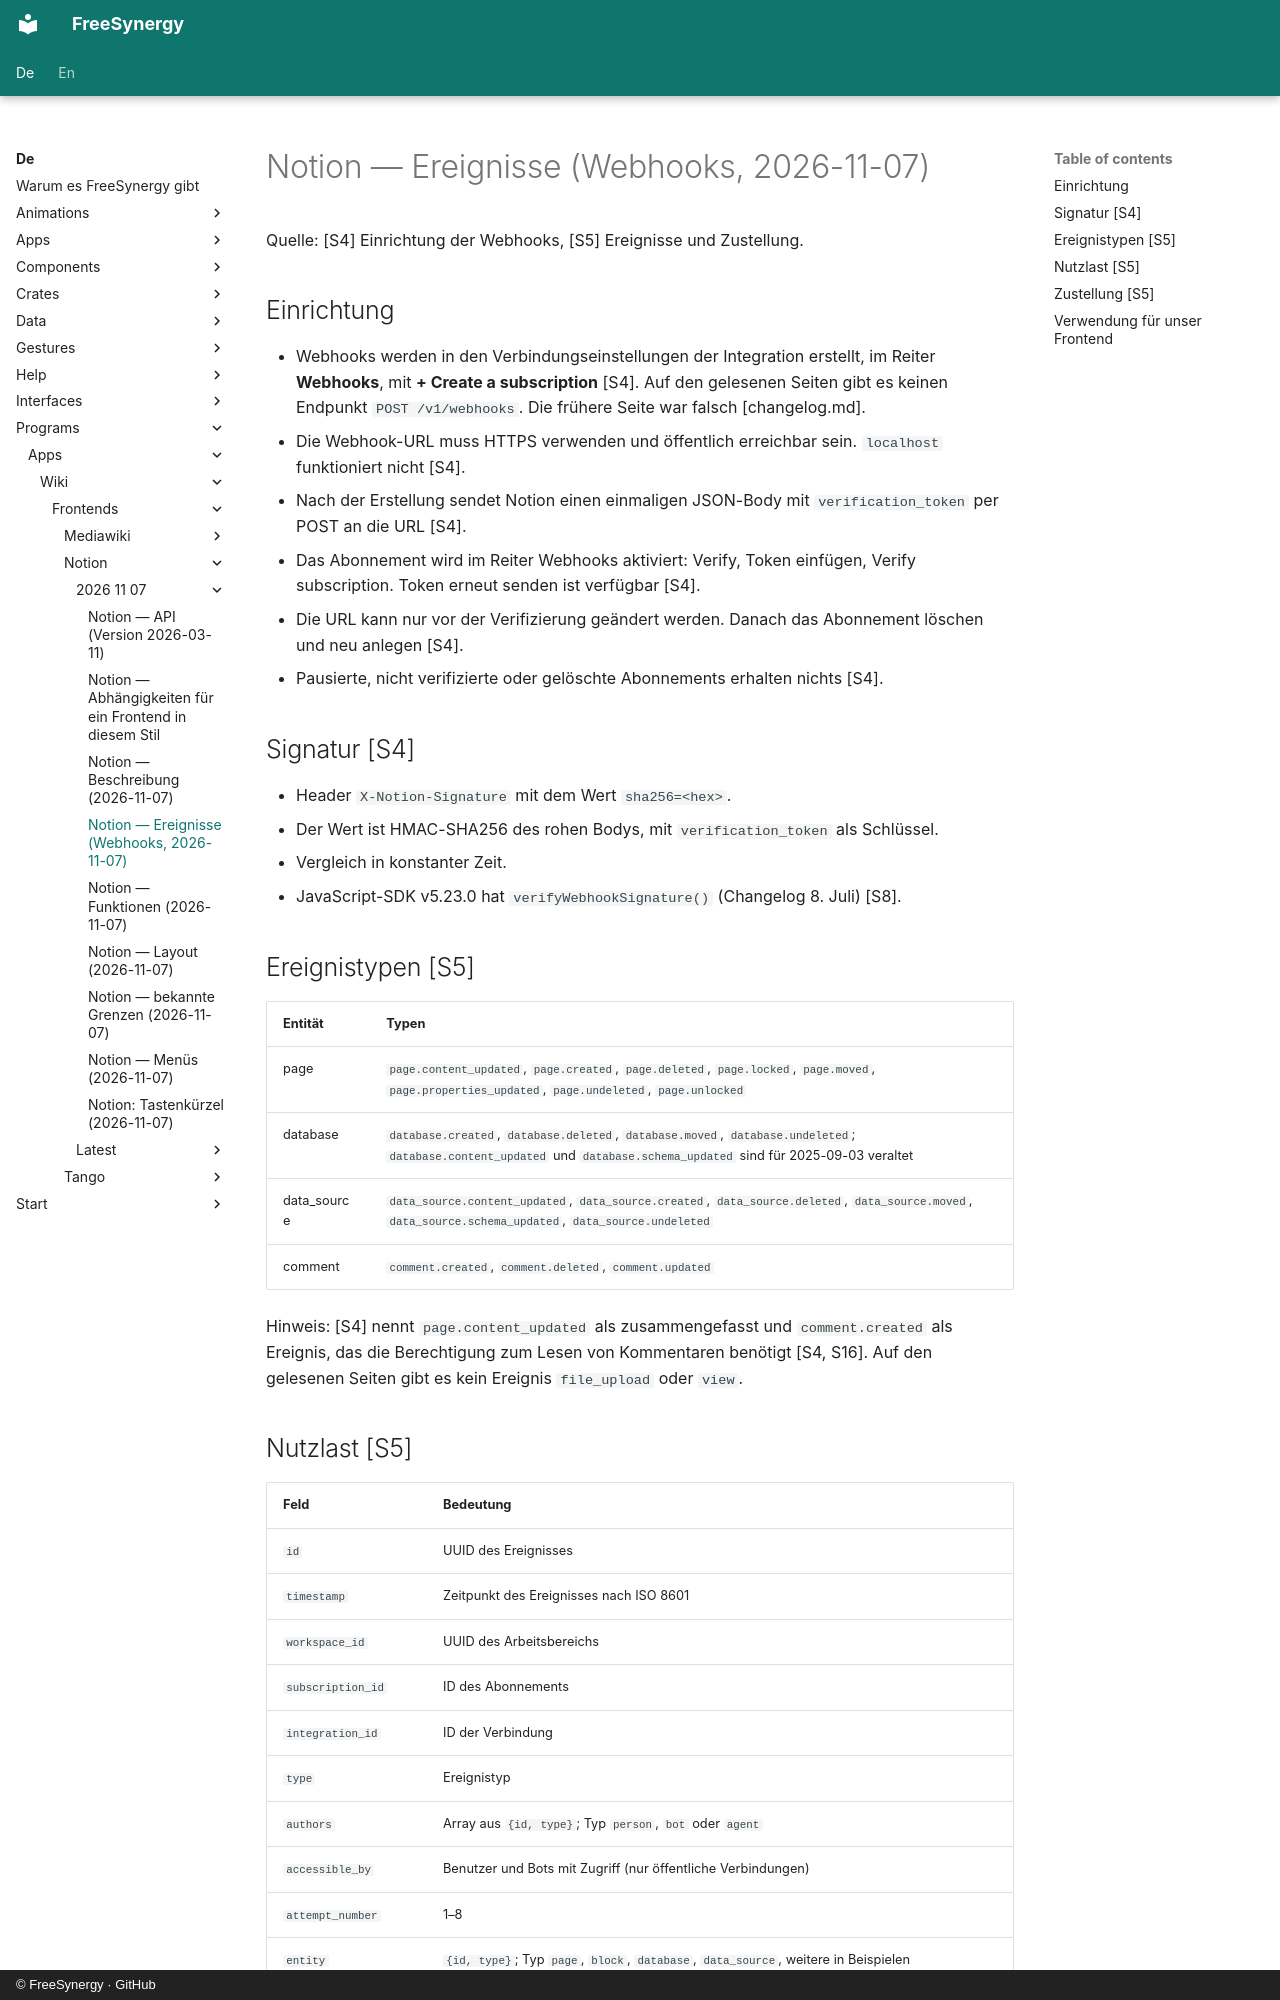

repository: FreeSynergy/fs-documentation · page: de/programs/apps/wiki/frontends/notion/2026-11-07/events/index.html · generator: mkdocs · copyright: © FreeSynergy · GitHub

# Notion — Ereignisse (Webhooks, 2026-11-07)

Quelle: [S4] Einrichtung der Webhooks, [S5] Ereignisse und Zustellung.

## Einrichtung

- Webhooks werden in den Verbindungseinstellungen der Integration erstellt, im Reiter **Webhooks**, mit **+ Create a subscription** [S4]. Auf den gelesenen Seiten gibt es keinen Endpunkt `POST /v1/webhooks`. Die frühere Seite war falsch [changelog.md].
- Die Webhook-URL muss HTTPS verwenden und öffentlich erreichbar sein. `localhost` funktioniert nicht [S4].
- Nach der Erstellung sendet Notion einen einmaligen JSON-Body mit `verification_token` per POST an die URL [S4].
- Das Abonnement wird im Reiter Webhooks aktiviert: Verify, Token einfügen, Verify subscription. Token erneut senden ist verfügbar [S4].
- Die URL kann nur vor der Verifizierung geändert werden. Danach das Abonnement löschen und neu anlegen [S4].
- Pausierte, nicht verifizierte oder gelöschte Abonnements erhalten nichts [S4].

## Signatur [S4]

- Header `X-Notion-Signature` mit dem Wert `sha256=<hex>`.
- Der Wert ist HMAC-SHA256 des rohen Bodys, mit `verification_token` als Schlüssel.
- Vergleich in konstanter Zeit.
- JavaScript-SDK v5.23.0 hat `verifyWebhookSignature()` (Changelog 8. Juli) [S8].

## Ereignistypen [S5]

| Entität | Typen |
|---------|-------|
| page | `page.content_updated`, `page.created`, `page.deleted`, `page.locked`, `page.moved`, `page.properties_updated`, `page.undeleted`, `page.unlocked` |
| database | `database.created`, `database.deleted`, `database.moved`, `database.undeleted`; `database.content_updated` und `database.schema_updated` sind für 2025-09-03 veraltet |
| data_source | `data_source.content_updated`, `data_source.created`, `data_source.deleted`, `data_source.moved`, `data_source.schema_updated`, `data_source.undeleted` |
| comment | `comment.created`, `comment.deleted`, `comment.updated` |

Hinweis: [S4] nennt `page.content_updated` als zusammengefasst und `comment.created` als Ereignis, das die Berechtigung zum Lesen von Kommentaren benötigt [S4, S16]. Auf den gelesenen Seiten gibt es kein Ereignis `file_upload` oder `view`.
